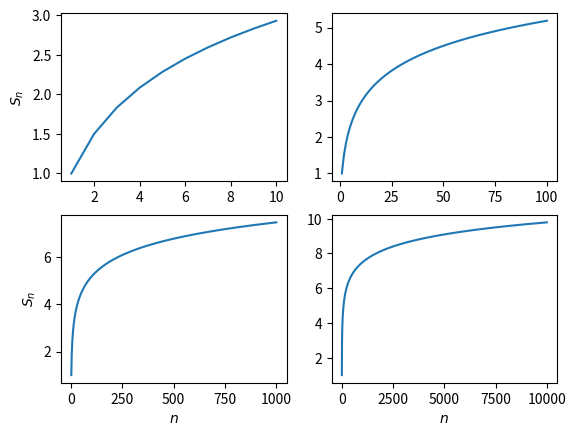

Python code for this plot:
import matplotlib.pyplot as plt
def harmonic(n):
    return sum(1/i for i in range(1,n+1))

n1 = 10
x1 = list(range(1,n1+1))
y1 = [harmonic(i) for i in x1]

n2 = 100
x2 = list(range(1,n2+1))
y2 = [harmonic(i) for i in x2]

n3 = 1000
x3 = list(range(1,n3+1))
y3 = [harmonic(i) for i in x3]

n4 = 10000
x4 = list(range(1,n4+1))
y4 = [harmonic(i) for i in x4]



plt.subplot(221)
plt.plot(x1,y1)
plt.ylabel("$S_n$")
plt.subplot(222)
plt.plot(x2,y2)
plt.subplot(223)
plt.plot(x3,y3)
plt.xlabel("$n$")
plt.ylabel("$S_n$")
plt.subplot(224)
plt.plot(x4,y4)
plt.xlabel("$n$")
plt.show()
